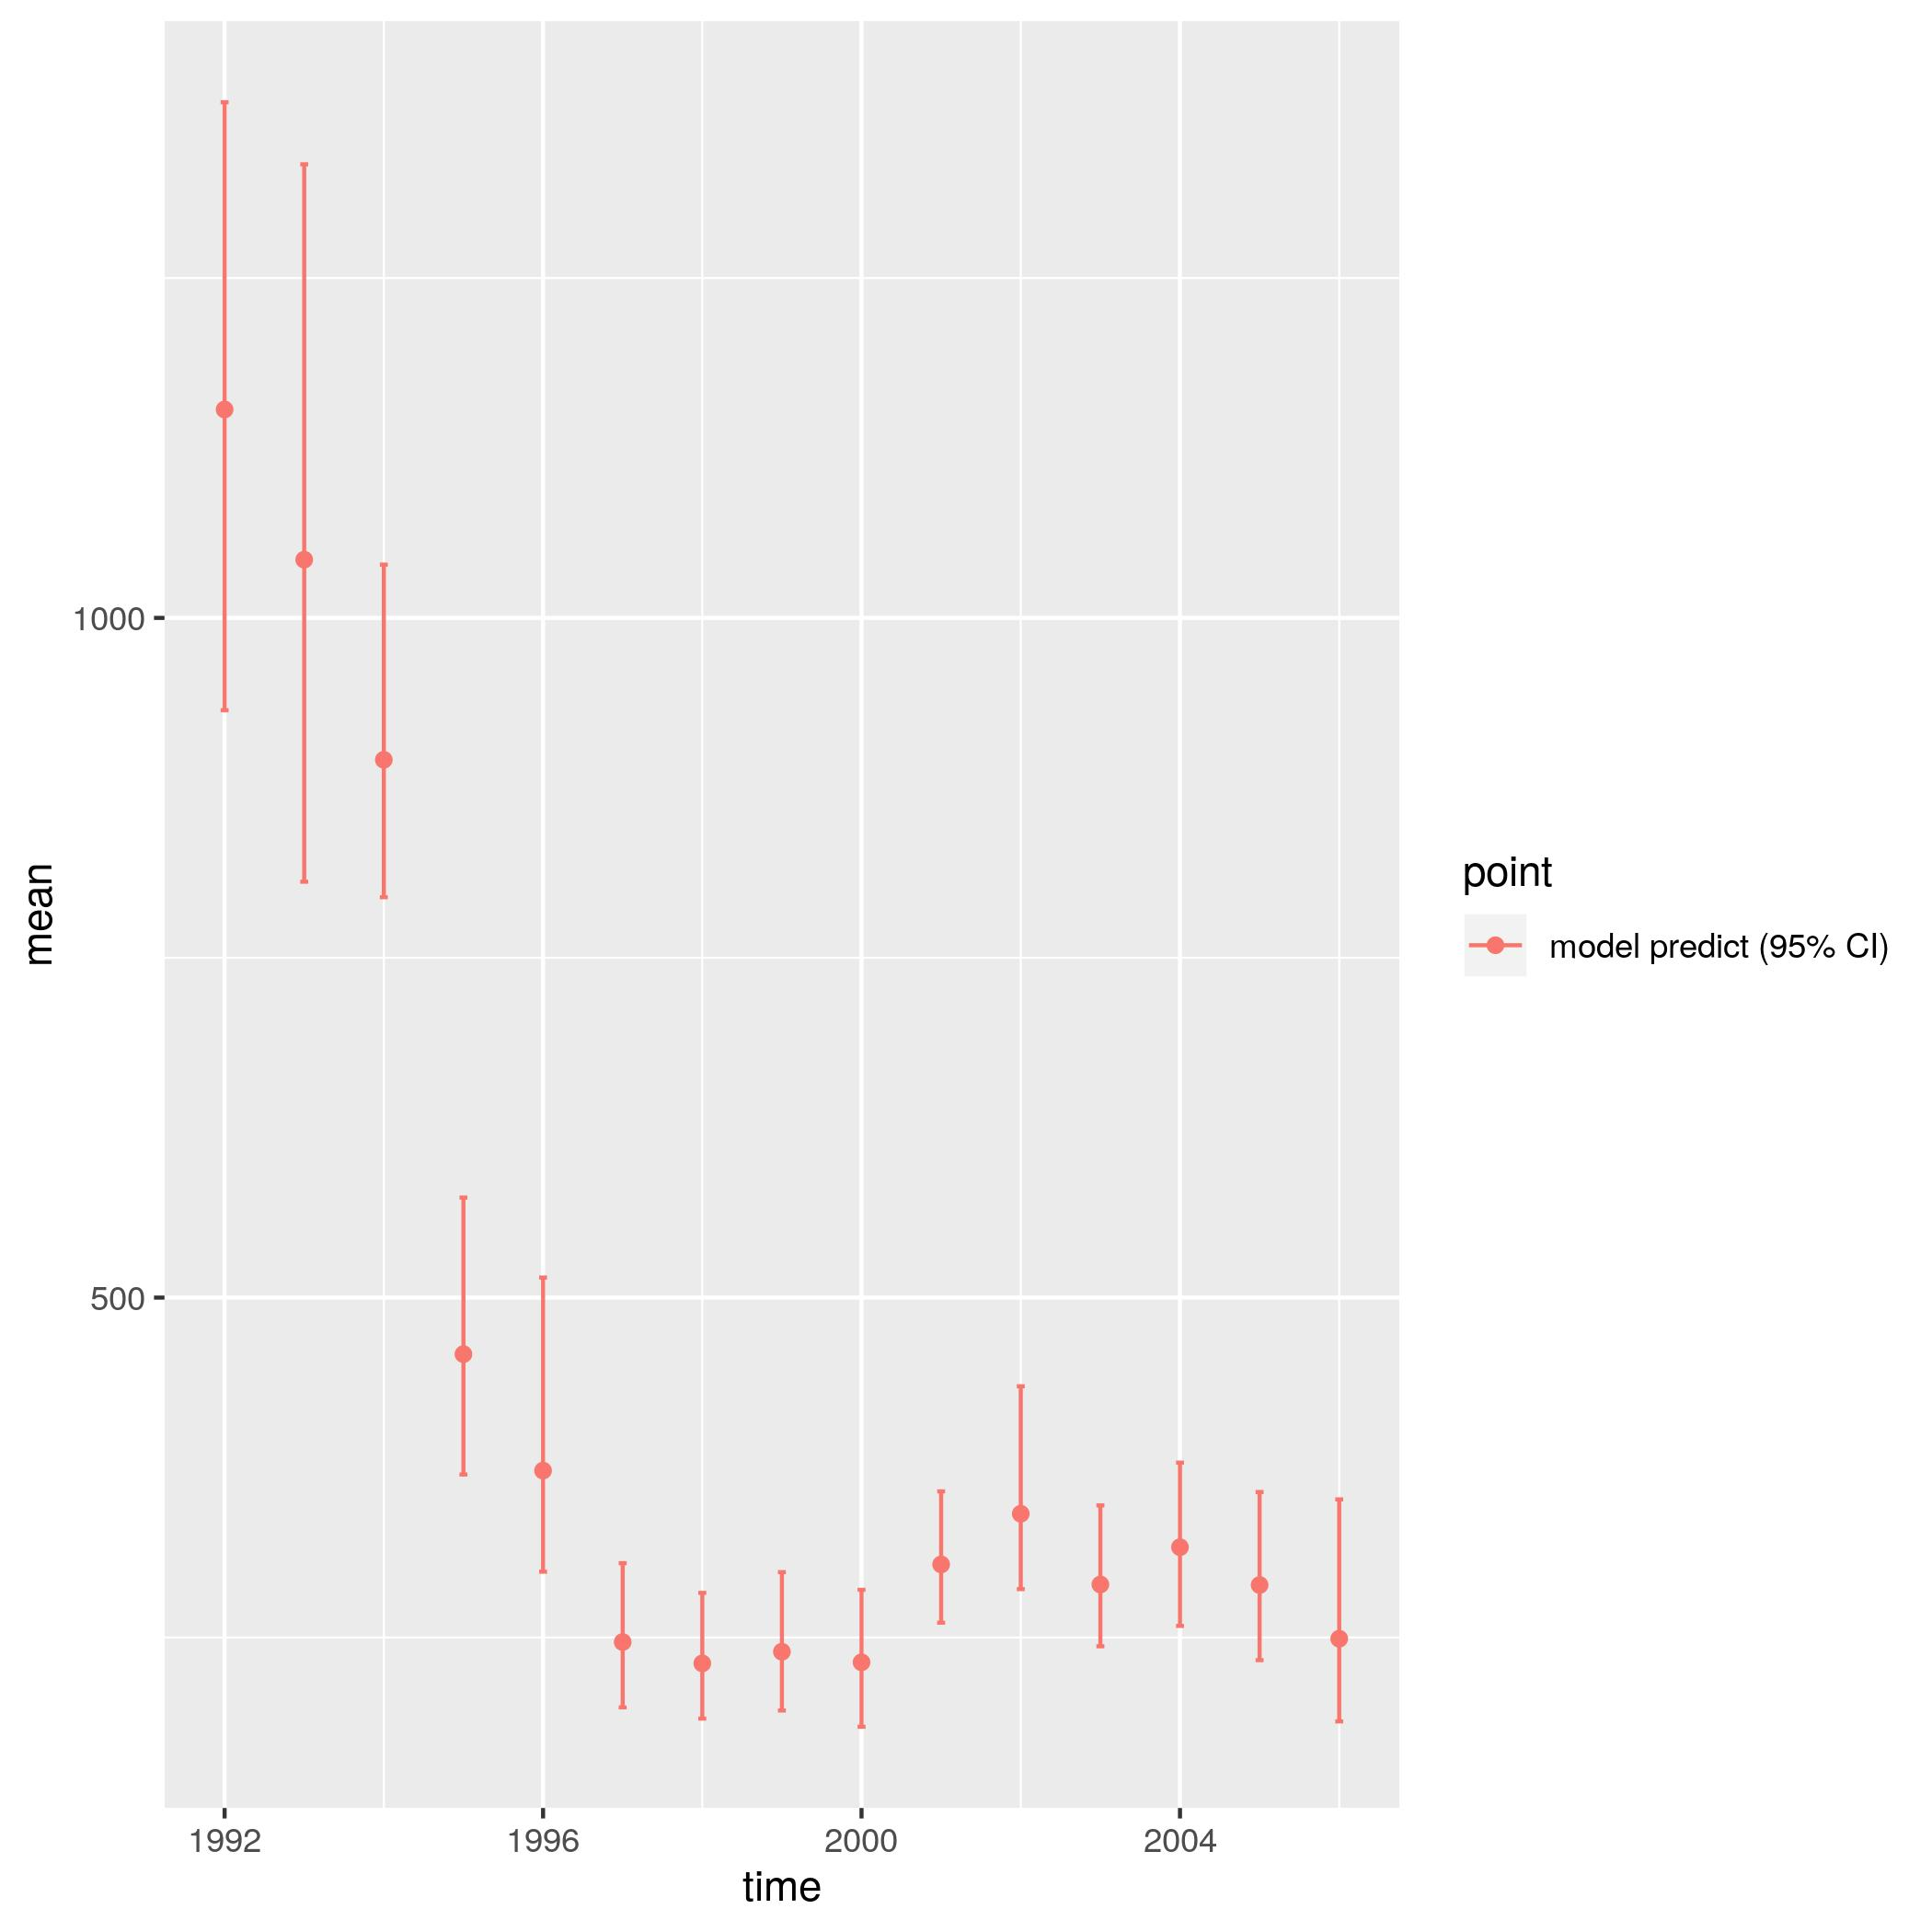

Data behind this chart, as committed beside it:
, point, mean, low, high, time
1, model predict (95% CI), 1153, 932, 1379, 1992
2, model predict (95% CI), 1043, 805.9, 1334, 1993
3, model predict (95% CI), 895.6, 794.5, 1039, 1994
4, model predict (95% CI), 458.4, 369.9, 573.6, 1995
5, model predict (95% CI), 372.7, 298.4, 514.8, 1996
6, model predict (95% CI), 246.6, 198.5, 304.6, 1997
7, model predict (95% CI), 230.9, 190.3, 282.8, 1998
8, model predict (95% CI), 239.5, 196.2, 298, 1999
9, model predict (95% CI), 231.7, 184.3, 285.1, 2000
10, model predict (95% CI), 303.7, 260.8, 357.5, 2001
11, model predict (95% CI), 341, 285.5, 434.8, 2002
12, model predict (95% CI), 288.9, 243.5, 347.1, 2003
13, model predict (95% CI), 316.4, 258.5, 378.6, 2004
14, model predict (95% CI), 288.6, 233.3, 357, 2005
15, model predict (95% CI), 249.1, 188.2, 351.5, 2006
